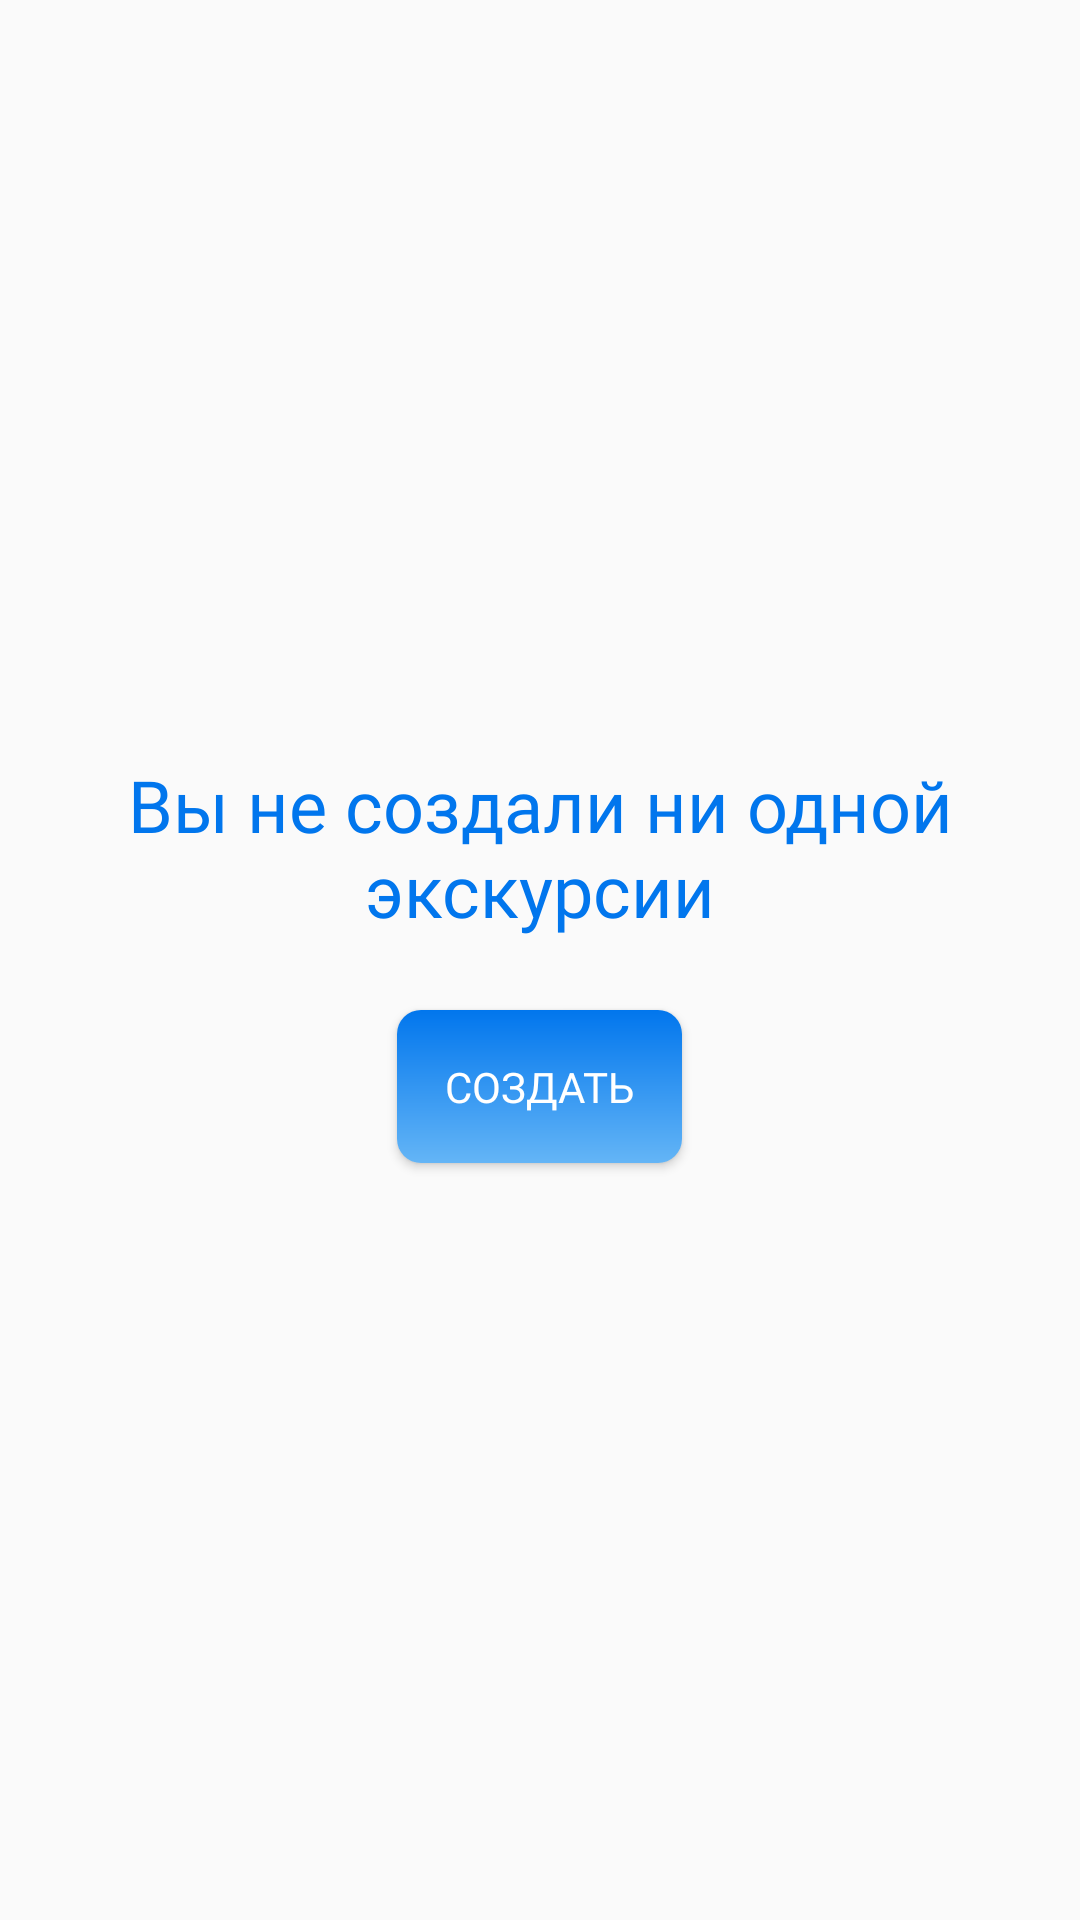

Here is an Android app screen rendered from its layout file. Give the layout XML and the strings, colors and styles it references.
<!-- AndroidManifest.xml: application theme Theme.ProjectExcursions -->
<!-- res/layout/empty_mine_list.xml -->
<?xml version="1.0" encoding="utf-8"?>
<LinearLayout xmlns:android="http://schemas.android.com/apk/res/android"
    android:id="@+id/emptyMineListLayout"
    android:layout_width="match_parent"
    android:layout_height="match_parent"
    android:gravity="center"
    android:orientation="vertical"
    android:padding="24dp"
    android:background="?android:attr/windowBackground">

    <TextView
        android:id="@+id/cant_load_excs"
        android:layout_width="wrap_content"
        android:layout_height="wrap_content"
        android:text="@string/you_made_no_excursions"
        android:textSize="24sp"
        android:textColor="@color/blue"
        android:elevation="16dp"
        android:textAlignment="center"
        android:fontFamily="@font/app_font2"/>

    <Button
        android:id="@+id/createButton"
        android:layout_width="wrap_content"
        android:layout_height="wrap_content"
        android:background="@drawable/border_pattern_2"
        android:text="@string/create"
        android:padding="16dp"
        android:textColor="@color/white"
        android:elevation="16dp"
        android:layout_marginTop="24dp" />
</LinearLayout>
<!-- resources referenced by this layout -->
<resources>
  <color name="blue">#FF0176ED</color>
  <color name="white">#FFFFFFFF</color>
  <!-- drawable border_pattern_2 (drawable) -->
  <?xml version="1.0" encoding="utf-8"?>
  <shape
      xmlns:android="http://schemas.android.com/apk/res/android"
      android:shape="rectangle">
      <corners
          android:radius="8dp"/>
      <gradient
          android:startColor="@color/blue"
          android:endColor="@color/a_bit_blue"
          android:type="linear"
          android:angle="270" />
  </shape>
  <string name="create">Создать</string>
  <string name="you_made_no_excursions">Вы не создали ни одной экскурсии</string>
  <style name="Theme.ProjectExcursions" parent="Theme.AppCompat.Light.NoActionBar">
          <item name="colorControlNormal">@color/blue</item>
          <item name="colorAccent">@color/blue</item>
          <item name="android:textColorHint">@color/blue</item>
          <item name="fontFamily">@font/app_font2</item>
      </style>
  <color name="a_bit_blue">#64B5F6</color>
</resources>
